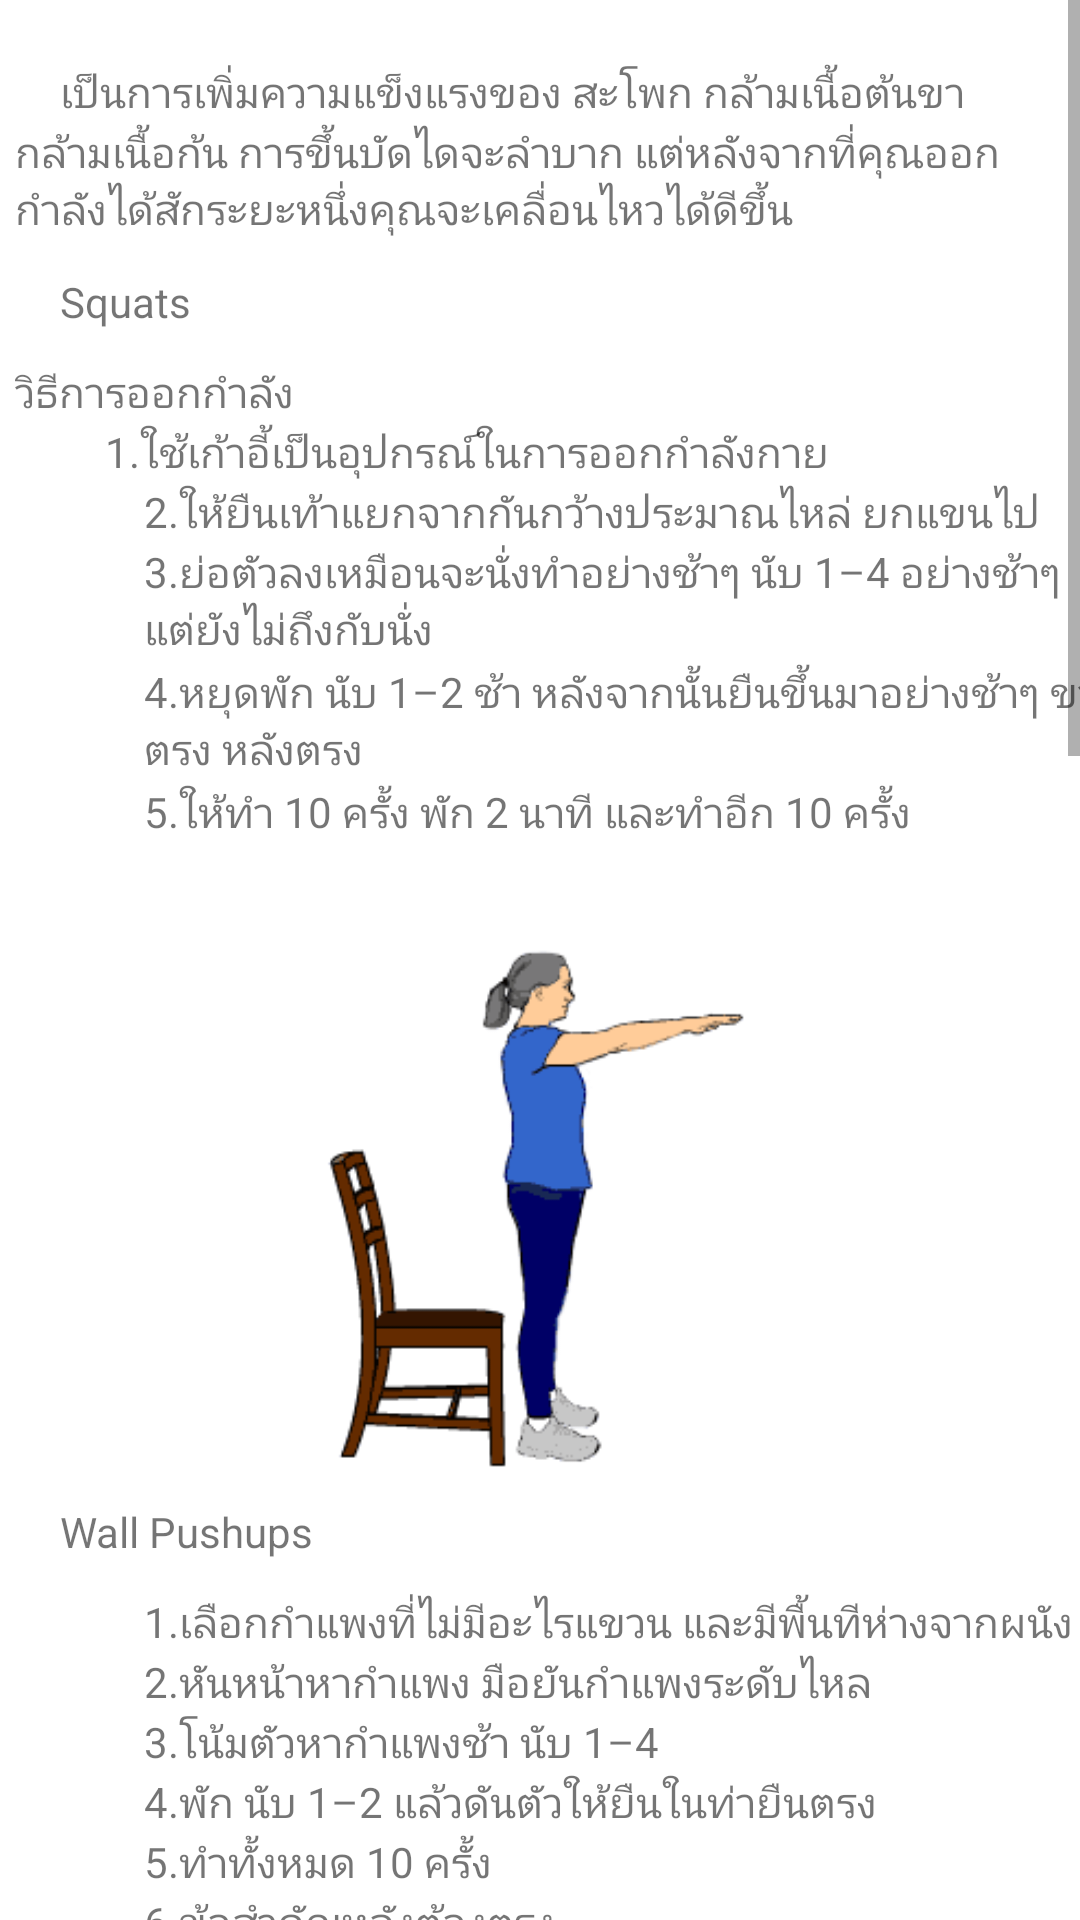

Here is an Android app screen rendered from its layout file. Give the layout XML and the strings, colors and styles it references.
<!-- AndroidManifest.xml: fallback theme Theme.MaterialComponents.DayNight.NoActionBar -->
<!-- res/layout/layoutclass1.xml -->
<?xml version="1.0" encoding="utf-8"?>
<LinearLayout xmlns:android="http://schemas.android.com/apk/res/android"
    android:layout_width="match_parent"
    android:layout_height="match_parent"
    android:background="@color/white"
    android:orientation="vertical">

    <ScrollView
        android:layout_width="match_parent"
        android:layout_height="wrap_content">

        <LinearLayout
            android:layout_width="match_parent"
            android:layout_height="wrap_content"
            android:layout_marginTop="1dp"
            android:id="@+id/tabex1"
            android:orientation="vertical">





            <TextView
                android:id="@+id/dataOne"
                android:layout_width="350dp"
                android:layout_height="20dp"
                android:layout_below="@+id/headcladone"
                android:layout_centerHorizontal="true"
                android:layout_gravity="center"
                android:layout_marginLeft="15dp"
                android:layout_marginTop="20dp"
                android:text="@string/Data1" />

            <TextView
                android:id="@+id/dataOne.One"
                android:layout_width="350dp"
                android:layout_height="40dp"
                android:layout_below="@+id/dataOne"
                android:layout_centerHorizontal="true"
                android:layout_gravity="center"
                android:text="@string/Data1.1" />

            <TextView
                android:layout_width="300dp"
                android:layout_height="20dp"
                android:layout_below="@+id/dataOne.One"
                android:layout_marginLeft="20dp"
                android:layout_marginTop="10dp"
                android:text="@string/TextDataOne" />

            <TextView
                android:id="@+id/dataOne.Two"
                android:layout_width="350dp"
                android:layout_height="20dp"
                android:layout_below="@+id/dataOne.One"
                android:layout_centerHorizontal="true"
                android:layout_gravity="center"
                android:layout_marginTop="10dp"
                android:text="@string/Data1.2" />


            <TextView
                android:id="@+id/dataOne.Two.One"
                android:layout_width="350dp"
                android:layout_height="20dp"
                android:layout_below="@+id/dataOne.Two"
                android:layout_centerHorizontal="true"
                android:layout_gravity="center"
                android:layout_marginLeft="30dp"
                android:text="@string/Data1.2.1" />

            <TextView
                android:id="@+id/dataOne.Two.Two"
                android:layout_width="320dp"
                android:layout_height="20dp"
                android:layout_below="@+id/dataOne.Two.One"
                android:layout_centerHorizontal="true"
                android:layout_marginLeft="48dp"
                android:text="@string/Data1.2.2" />

            <TextView
                android:id="@+id/dataOne.Two.Three"
                android:layout_width="320dp"
                android:layout_height="40dp"
                android:layout_below="@+id/dataOne.Two.Two"
                android:layout_centerHorizontal="true"
                android:layout_marginLeft="48dp"
                android:text="@string/Data1.2.3" />

            <TextView
                android:id="@+id/dataOne.Two.Four"
                android:layout_width="320dp"
                android:layout_height="40dp"
                android:layout_below="@+id/dataOne.Two.Three"
                android:layout_centerHorizontal="true"
                android:layout_marginLeft="48dp"
                android:text="@string/Data1.2.4" />

            <TextView
                android:id="@+id/dataOne.Two.Five"
                android:layout_width="320dp"
                android:layout_height="40dp"
                android:layout_below="@+id/dataOne.Two.Four"
                android:layout_centerHorizontal="true"
                android:layout_marginLeft="48dp"
                android:text="@string/Data1.2.5" />

            <ImageView
                android:id="@+id/picdataOne"
                android:layout_width="200dp"
                android:layout_height="200dp"
                android:layout_below="@+id/dataOne"
                android:layout_centerHorizontal="true"
                android:layout_gravity="center"
                android:src="@drawable/squat1" />

            <TextView
                android:layout_width="300dp"
                android:layout_height="20dp"
                android:layout_marginLeft="20dp"
                android:text="@string/TextDataTwo" />

            <TextView
                android:id="@+id/DataTwo.One"
                android:layout_width="320dp"
                android:layout_height="20dp"
                android:layout_below="@+id/picdataOne"
                android:layout_centerHorizontal="true"
                android:layout_marginLeft="48dp"
                android:layout_marginTop="10dp"
                android:text="@string/Data2.1.1" />

            <TextView
                android:id="@+id/DataTwo.Two"
                android:layout_width="320dp"
                android:layout_height="20dp"
                android:layout_below="@+id/DataTwo.One"
                android:layout_centerHorizontal="true"
                android:layout_marginLeft="48dp"
                android:text="@string/Data2.1.2" />

            <TextView
                android:id="@+id/DataTwo.Three"
                android:layout_width="320dp"
                android:layout_height="20dp"
                android:layout_below="@+id/DataTwo.Two"
                android:layout_centerHorizontal="true"
                android:layout_marginLeft="48dp"
                android:text="@string/Data2.1.3" />

            <TextView
                android:id="@+id/DataTwo.Four"
                android:layout_width="320dp"
                android:layout_height="20dp"
                android:layout_below="@+id/DataTwo.Three"
                android:layout_centerHorizontal="true"
                android:layout_marginLeft="48dp"
                android:text="@string/Data2.1.4" />

            <TextView
                android:id="@+id/DataTwo.Five"
                android:layout_width="320dp"
                android:layout_height="20dp"
                android:layout_below="@+id/DataTwo.Four"
                android:layout_centerHorizontal="true"
                android:layout_marginLeft="48dp"
                android:text="@string/Data2.1.5" />

            <TextView
                android:id="@+id/DataTwo.Six"
                android:layout_width="320dp"
                android:layout_height="20dp"
                android:layout_below="@+id/DataTwo.Five"
                android:layout_centerHorizontal="true"
                android:layout_marginLeft="48dp"
                android:text="@string/Data2.1.6" />

            <ImageView
                android:id="@+id/picdatatwo"
                android:layout_width="200dp"
                android:layout_height="200dp"
                android:layout_gravity="center"
                android:layout_marginTop="10dp"
                android:src="@drawable/wall" />

            <TextView
                android:id="@+id/TextDataThree"
                android:layout_width="300dp"
                android:layout_height="20dp"
                android:layout_marginLeft="20dp"
                android:text="@string/TextDataThree" />

            <TextView
                android:id="@+id/DaTaThree.One"
                android:layout_width="300dp"
                android:layout_height="20dp"
                android:layout_marginLeft="48dp"
                android:text="@string/Data1.3.1" />

            <TextView
                android:id="@+id/DataThree.Two"
                android:layout_width="320dp"
                android:layout_height="20dp"
                android:layout_marginLeft="48dp"
                android:text="@string/Data1.3.2" />

            <TextView
                android:id="@+id/DataThree.Three"
                android:layout_width="320dp"
                android:layout_height="20dp"
                android:layout_marginLeft="48dp"
                android:text="@string/Data1.3.3" />

            <TextView
                android:id="@+id/DataThree.Four"
                android:layout_width="320dp"
                android:layout_height="20dp"
                android:layout_marginLeft="48dp"
                android:text="@string/Data1.3.4" />

            <TextView
                android:id="@+id/DataThree.Five"
                android:layout_width="320dp"
                android:layout_height="20dp"
                android:layout_marginLeft="48dp"
                android:text="@string/Data1.3.5" />

            <ImageView
                android:id="@+id/picdatathree"
                android:layout_width="200dp"
                android:layout_height="200dp"
                android:layout_gravity="center"
                android:src="@drawable/toe" />

            <TextView
                android:id="@+id/TextDataFour"
                android:layout_width="300dp"
                android:layout_height="20dp"
                android:layout_marginLeft="20dp"
                android:text="@string/TextDataFour" />

            <TextView
                android:id="@+id/DataFour.One"
                android:layout_width="320dp"
                android:layout_height="40dp"
                android:layout_marginLeft="48dp"
                android:text="@string/Data1.4.1" />

            <TextView
                android:id="@+id/DataFour.Two"
                android:layout_width="320dp"
                android:layout_height="60dp"
                android:layout_marginLeft="48dp"
                android:text="@string/Data1.4.2" />

            <TextView
                android:id="@+id/DataFour.Three"
                android:layout_width="320dp"
                android:layout_height="20dp"
                android:layout_marginLeft="48dp"
                android:text="@string/Data1.4.4" />

            <ImageView
                android:id="@+id/picdatafour"
                android:layout_width="200dp"
                android:layout_height="200dp"
                android:layout_gravity="center"

                android:src="@drawable/finger2" />

            <ImageView
                android:id="@+id/back"
                android:layout_width="75dp"
                android:layout_height="75dp"
                android:layout_marginTop="10dp"
                android:layout_marginBottom="20dp"
                android:layout_gravity="center"
                android:src="@drawable/backicon"/>


        </LinearLayout>
    </ScrollView>
</LinearLayout>
<!-- resources referenced by this layout -->
<resources>
  <color name="white">#ffffff</color>
  <!-- drawable finger2: gif bitmap (drawable, 9888 bytes) -->
  <!-- drawable squat1: gif bitmap (drawable, 18407 bytes) -->
  <!-- drawable toe: gif bitmap (drawable, 16542 bytes) -->
  <string name="Data1">  เป็นการเพิ่มความแข็งแรงของ สะโพก กล้ามเนื้อต้นขา</string>
  <string name="Data1.1">กล้ามเนื้อก้น การขึ้นบัดไดจะลำบาก แต่หลังจากที่คุณออกกำลังได้สักระยะหนึ่งคุณจะเคลื่อนไหวได้ดีขึ้น</string>
  <string name="Data1.2">วิธีการออกกำลัง</string>
  <string name="Data1.2.1">1.ใช้เก้าอี้เป็นอุปกรณ์ในการออกกำลังกาย</string>
  <string name="Data1.2.2">2.ให้ยืนเท้าแยกจากกันกว้างประมาณไหล่ ยกแขนไปข้างหน้า</string>
  <string name="Data1.2.3">3.ย่อตัวลงเหมือนจะนั่งทำอย่างช้าๆ นับ 1–4 อย่างช้าๆ แต่ยังไม่ถึงกับนั่ง</string>
  <string name="Data1.2.4">4.หยุดพัก นับ 1–2 ช้า หลังจากนั้นยืนขึ้นมาอย่างช้าๆ ขาตรง หลังตรง</string>
  <string name="Data1.2.5">5.ให้ทำ 10 ครั้ง พัก 2 นาที และทำอีก 10 ครั้ง</string>
  <string name="Data1.3.1">1.การบริหารท่านี้จะเพิ่มความแข็งแรงของกล้ามเนื้อน่อง ข้อเท้า ทำให้การทรงตัวดีขึ้น</string>
  <string name="Data1.3.2">2.อาจจะยืนใกล้เคาเตอร์ หรือเก้าอี้ที่มีพนัก</string>
  <string name="Data1.3.3">3.ใช้มือจับเพื่อการทรงตัว แขย่งปลายเท้านับ 1–4</string>
  <string name="Data1.3.4">4.แล้วนับ1–4 ยืนกับพื้นท่าปกติ</string>
  <string name="Data1.3.5">5.ทำ 10 ครั้ง</string>
  <string name="Data1.4.1">1.รูปแรกนั่งบนเก้าอี้ ให้จิตนาการว่ามีกำแพงอยู่ข้างหน้า ใช้มือสองข้างไต่ขึ้นลงช้าๆ</string>
  <string name="Data1.4.2">2.รูปกลางมือไขว้หลังมือข้างหนึ่งจับข้อมืออีกข้างหนึ่งค่อยๆเลื่อนไปจับข้อศอกหรือสูงกว่านั้นเท่าที่คุณสามารถจะทำได้ค้างไว้ 10 วินาที</string>
  <string name="Data1.4.4">3.รูปทางขวา ประสานมือไว้ข้างหน้า เหยียดแขน หงายมือออก ค้างไว้ 10 วินาที</string>
  <string name="Data2.1.1">1.เลือกกำแพงที่ไม่มีอะไรแขวน และมีพื้นทีห่างจากผนัง</string>
  <string name="Data2.1.2">2.หันหน้าหากำแพง มือยันกำแพงระดับไหล</string>
  <string name="Data2.1.3">3.โน้มตัวหากำแพงช้า นับ 1–4</string>
  <string name="Data2.1.4">4.พัก นับ 1–2 แล้วดันตัวให้ยืนในท่ายืนตรง</string>
  <string name="Data2.1.5">5.ทำทั้งหมด 10 ครั้ง</string>
  <string name="Data2.1.6">6.ข้อสำคัญหลังต้องตรง</string>
  <string name="TextDataFour">Finger Marching</string>
  <string name="TextDataOne">Squats</string>
  <string name="TextDataThree">Toe Stands</string>
  <string name="TextDataTwo">Wall Pushups</string>
</resources>
